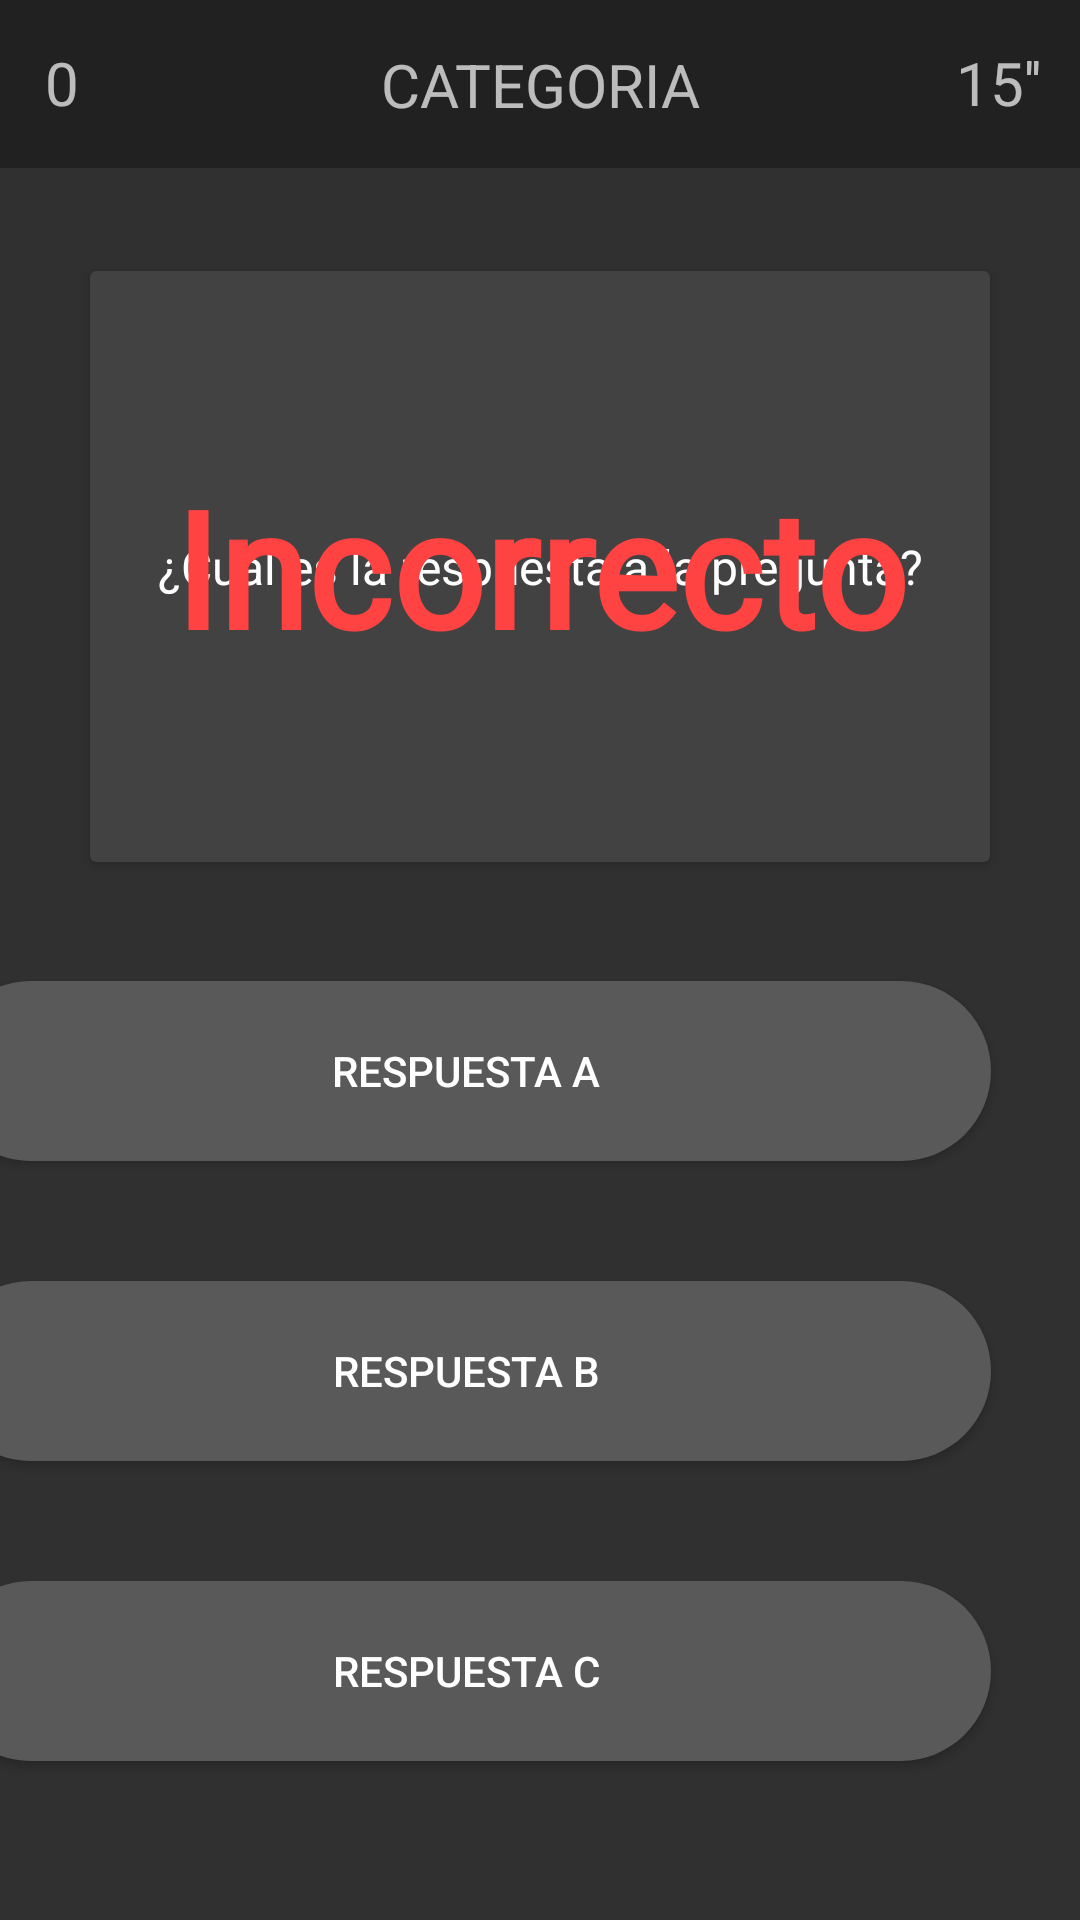

The Android layout XML behind this screen, and the referenced resources:
<!-- AndroidManifest.xml: application theme Theme.AppCompat.NoActionBar -->
<!-- res/layout/activity_game.xml -->
<?xml version="1.0" encoding="utf-8"?>
<androidx.constraintlayout.widget.ConstraintLayout xmlns:android="http://schemas.android.com/apk/res/android"
    xmlns:app="http://schemas.android.com/apk/res-auto"
    xmlns:tools="http://schemas.android.com/tools"
    android:layout_width="match_parent"
    android:layout_height="match_parent"
    tools:context=".Activitys.GameActivity">

    <androidx.appcompat.widget.Toolbar
        android:id="@+id/gameBar"
        android:layout_width="match_parent"
        android:layout_height="wrap_content"
        android:background="?attr/colorPrimary"
        android:minHeight="?attr/actionBarSize"
        android:theme="?attr/actionBarTheme"
        app:layout_constraintEnd_toEndOf="parent"
        app:layout_constraintHorizontal_bias="1.0"
        app:layout_constraintStart_toStartOf="parent"

        app:layout_constraintTop_toTopOf="parent" />

    <TextView
        android:id="@+id/puntuacionTextView"
        android:layout_width="wrap_content"
        android:layout_height="wrap_content"
        android:text="0"
        android:textSize="20sp"
        app:layout_constraintBottom_toBottomOf="@+id/gameBar"
        app:layout_constraintEnd_toStartOf="@+id/categoryTextView"
        app:layout_constraintHorizontal_bias="0.13"
        app:layout_constraintStart_toStartOf="@+id/gameBar"
        app:layout_constraintTop_toTopOf="parent"
        app:layout_constraintVertical_bias="0.482" />

    <TextView
        android:id="@+id/categoryTextView"
        android:layout_width="wrap_content"
        android:layout_height="wrap_content"
        android:text="CATEGORIA"
        android:textSize="20sp"
        app:layout_constraintBottom_toBottomOf="@+id/gameBar"
        app:layout_constraintEnd_toEndOf="parent"
        app:layout_constraintStart_toStartOf="parent"
        app:layout_constraintTop_toTopOf="@+id/gameBar" />

    <TextView
        android:id="@+id/timeTextView"
        android:layout_width="wrap_content"
        android:layout_height="wrap_content"
        android:text="15''"
        android:textSize="20sp"
        app:layout_constraintBottom_toBottomOf="@+id/gameBar"
        app:layout_constraintEnd_toEndOf="@+id/gameBar"
        app:layout_constraintHorizontal_bias="0.868"
        app:layout_constraintStart_toEndOf="@+id/categoryTextView"
        app:layout_constraintTop_toTopOf="parent"
        app:layout_constraintVertical_bias="0.482" />

    <LinearLayout
        android:layout_width="410dp"
        android:layout_height="355dp"
        android:orientation="vertical"
        app:layout_constraintBottom_toBottomOf="parent"
        app:layout_constraintEnd_toEndOf="parent"
        app:layout_constraintTop_toBottomOf="@+id/preguntacard"
        app:layout_constraintVertical_bias="0.237">

        <Button
            android:id="@+id/buttonRespuestaA"
            android:layout_width="match_parent"
            android:layout_height="60dp"
            android:layout_marginLeft="30dp"
            android:layout_marginTop="40dp"
            android:layout_marginRight="30dp"
            android:background="@drawable/boton_redondeado_gris"
            android:text="RESPUESTA A" />

        <Button
            android:id="@+id/buttonRespuestaB"
            android:layout_width="match_parent"
            android:layout_height="60dp"
            android:layout_marginLeft="30dp"
            android:layout_marginTop="40dp"
            android:layout_marginRight="30dp"
            android:background="@drawable/boton_redondeado_gris"
            android:text="RESPUESTA B" />

        <Button
            android:id="@+id/buttonRespuestaC"
            android:layout_width="match_parent"
            android:layout_height="60dp"
            android:layout_marginLeft="30dp"
            android:layout_marginTop="40dp"
            android:layout_marginRight="30dp"
            android:background="@drawable/boton_redondeado_gris"
            android:text="RESPUESTA C" />

    </LinearLayout>

    <androidx.cardview.widget.CardView
        android:id="@+id/preguntacard"
        android:layout_width="match_parent"
        android:layout_marginLeft="30dp"
        android:layout_marginRight="30dp"
        android:layout_height="197dp"
        app:layout_constraintBottom_toBottomOf="parent"
        app:layout_constraintEnd_toEndOf="parent"
        app:layout_constraintStart_toStartOf="parent"
        app:layout_constraintTop_toBottomOf="@+id/gameBar"
        app:layout_constraintVertical_bias="0.089" >

        <TextView
            android:id="@+id/preguntaTextView"
            android:layout_width="match_parent"
            android:layout_height="match_parent"
            android:gravity="center|center_horizontal|center_vertical"
            android:text="¿Cual es la respuesta a la pregunta?"
            android:textColor="#FFFFFF"
            android:textSize="16sp" />

        <TextView
            android:id="@+id/resultadoPreguntaView"
            android:layout_width="match_parent"
            android:layout_height="match_parent"
            android:fontFamily="@font/alfa_slab_one"
            android:gravity="center"
            android:text="Incorrecto"
            android:textColor="#FF4242"
            android:textSize="54sp"
            android:textStyle="bold" />

    </androidx.cardview.widget.CardView>


</androidx.constraintlayout.widget.ConstraintLayout>
<!-- resources referenced by this layout -->
<resources>
  <!-- drawable boton_redondeado_gris (drawable) -->
  <?xml version="1.0" encoding="utf-8"?>
  <shape xmlns:android="http://schemas.android.com/apk/res/android">
      <corners android:radius="50dp"/>
      <solid android:color="#595959"/>
  
  </shape>
</resources>
